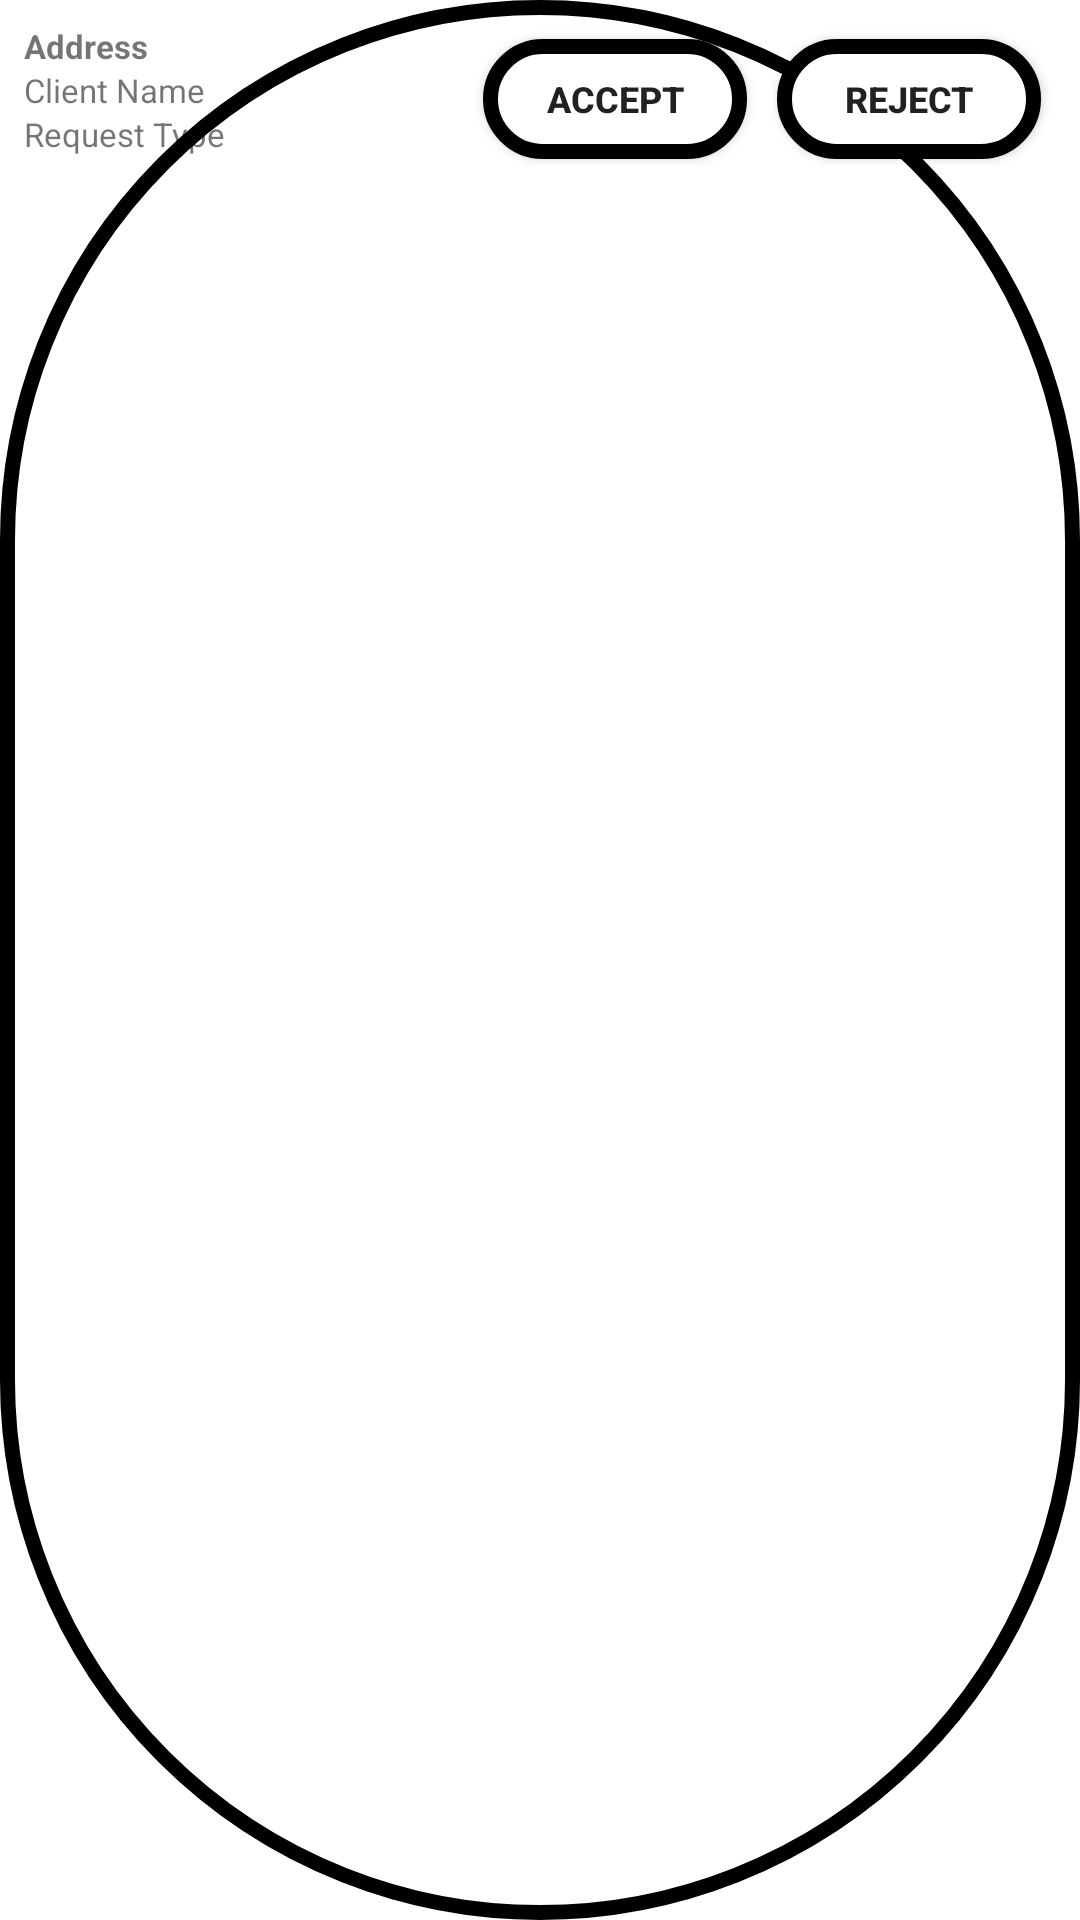

Reconstruct the res/layout file that produces this screen, plus the resources it refers to.
<!-- AndroidManifest.xml: application theme Theme.MaterialComponents.Light.NoActionBar -->
<!-- res/layout/client_requests_landlord_view.xml -->
<?xml version="1.0" encoding="utf-8"?>
<LinearLayout xmlns:android="http://schemas.android.com/apk/res/android"
    xmlns:aapt="http://schemas.android.com/aapt"
    xmlns:app="http://schemas.android.com/apk/res-auto"
    android:layout_width="match_parent"
    android:layout_height="wrap_content"
    android:layout_margin="5dp"
    android:background="@drawable/circular_border"
    android:backgroundTint="@color/lavenderblush"
    android:orientation="horizontal"
    android:padding="8dp">
    <LinearLayout
        android:layout_width="0dp"
        android:layout_height="wrap_content"
        android:layout_weight="1"
        android:orientation="vertical">
        <TextView
            android:id="@+id/addressTextView"
            android:layout_width="wrap_content"
            android:layout_height="wrap_content"
            android:text="Address"
            android:textSize="11sp"
            android:textStyle="bold" />
        <TextView
            android:id="@+id/clientRequestName"
            android:layout_width="wrap_content"
            android:layout_height="wrap_content"
            android:text="Client Name"
            android:textSize="11sp" />
        <TextView
            android:id="@+id/clientTypeOfRequest"
            android:layout_width="wrap_content"
            android:layout_height="wrap_content"
            android:text="Request Type"
            android:textSize="11sp" />
    </LinearLayout>
    <androidx.appcompat.widget.AppCompatButton
        android:id="@+id/acceptRequestButton"
        android:layout_width="wrap_content"
        android:layout_height="40dp"
        android:layout_columnWeight="1"
        android:layout_margin="5dp"
        android:background="@drawable/button_shape"
        android:backgroundTint="@color/tan"
        android:padding="2dp"
        android:text="Accept"
        android:textAlignment="center"
        android:textSize="12sp"
        android:textStyle="bold" />
    <androidx.appcompat.widget.AppCompatButton
        android:id="@+id/rejectRequestButton"
        android:layout_width="wrap_content"
        android:layout_height="40dp"
        android:layout_columnWeight="1"
        android:layout_margin="5dp"
        android:background="@drawable/button_shape"
        android:backgroundTint="@color/tan"
        android:padding="2dp"
        android:text="Reject"
        android:textAlignment="center"
        android:textSize="12sp"
        android:textStyle="bold" />
</LinearLayout>
<!-- resources referenced by this layout -->
<resources>
  <!-- drawable button_shape (drawable) -->
  <?xml version="1.0" encoding="utf-8"?>
  <shape xmlns:android="http://schemas.android.com/apk/res/android" xmlns:app="http://schemas.android.com/apk/res-auto" xmlns:aapt="http://schemas.android.com/aapt">
      <gradient android:startColor="#ffffff" android:endColor="#ffffff" android:angle="45"/>
      <corners android:radius="100dp"/>
      <padding android:left="5dp" android:top="5dp" android:right="5dp" android:bottom="5dp"/>
      <stroke android:width="5dp" android:color="@color/black"/>
  </shape>
  <!-- drawable circular_border (drawable) -->
  <?xml version="1.0" encoding="utf-8"?>
  <shape xmlns:android="http://schemas.android.com/apk/res/android" xmlns:app="http://schemas.android.com/apk/res-auto" xmlns:aapt="http://schemas.android.com/aapt">
      <solid android:color="@android:color/white"/>
      <corners android:radius="190dp"/>
      <stroke android:width="5dp" android:color="@color/black"/>
  </shape>
  <!-- not gathered from this repository: default colours our renderer supplied (Android Studio template values) -->
  <color name="black">#FF000000</color>
</resources>
